The GitHub repository illbillbot/fcvg101 contains a labelled image folder "splits" with 3 categories: apple, banana, orange. Examples follow, each with its label.

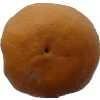
Label: orange

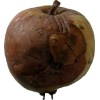
Label: apple

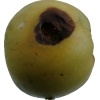
Label: apple

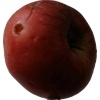
Label: apple

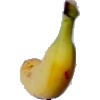
Label: banana

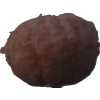
Label: orange
